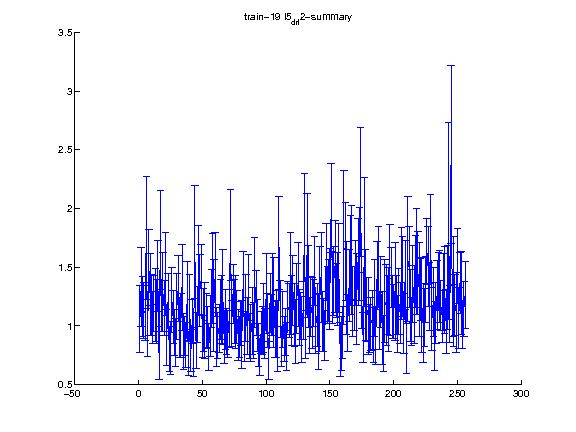

Source data for this figure (header and first rows):
1.000000, 2.000000, 3.000000, 4.000000, 5.000000, 6.000000, 7.000000, 8.000000, 9.000000, 10.000000, 11.000000, 12.000000, 13.000000, 14.000000, 15.000000, 16.000000, 17.000000, 18.000000, 19.000000, 20.000000, 21.000000, 22.000000, 23.000000, 24.000000
1.058, 1.332, 1.165, 1.13, 1.113, 1.746, 0.9415, 1.5, 1.267, 1.176, 1.075, 1.191, 1.176, 1.123, 1.425, 0.7717, 1.705, 1.132, 1.289, 1.153, 1.441, 0.8992, 1.199, 0.8029
0.2868, 0.3364, 0.2579, 0.2358, 0.2341, 0.5255, 0.2026, 0.3227, 0.3507, 0.2581, 0.2215, 0.237, 0.3105, 0.2763, 0.3041, 0.2261, 0.4499, 0.1821, 0.3388, 0.2365, 0.3527, 0.2406, 0.2454, 0.1923
